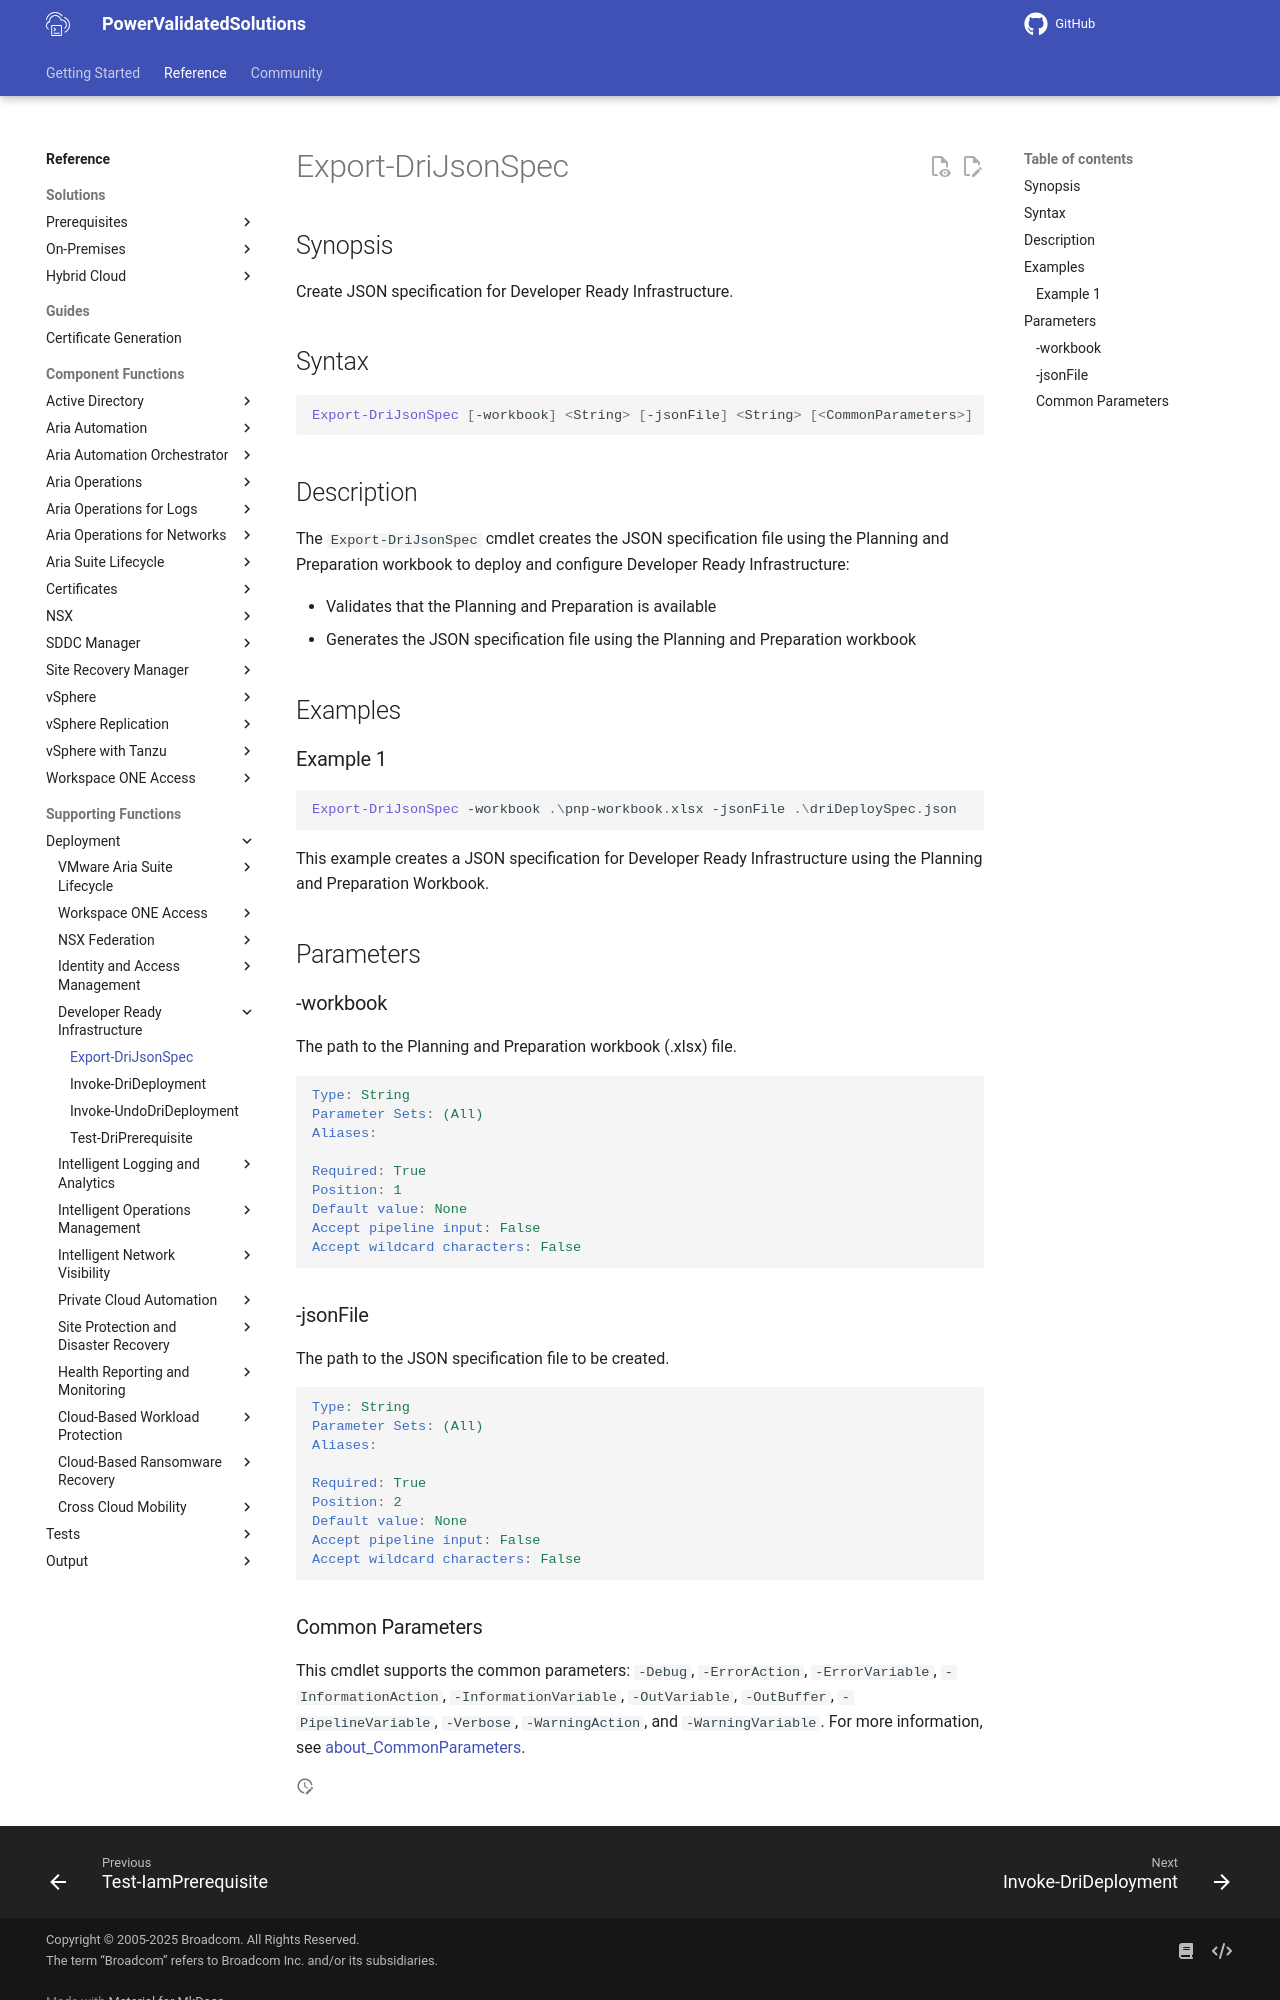

repository: vmware/power-validated-solutions-for-cloud-foundation · page: documentation/functions/solutions/dri/Export-DriJsonSpec/index.html · generator: mkdocs

# Export-DriJsonSpec

## Synopsis

Create JSON specification for Developer Ready Infrastructure.

## Syntax

``` powershell
Export-DriJsonSpec [-workbook] <String> [-jsonFile] <String> [<CommonParameters>]
```

## Description

The `Export-DriJsonSpec` cmdlet creates the JSON specification file using the Planning and Preparation workbook to deploy and configure Developer Ready Infrastructure:

- Validates that the Planning and Preparation is available
- Generates the JSON specification file using the Planning and Preparation workbook

## Examples

### Example 1

``` powershell
Export-DriJsonSpec -workbook .\pnp-workbook.xlsx -jsonFile .\driDeploySpec.json
```

This example creates a JSON specification for Developer Ready Infrastructure using the Planning and Preparation Workbook.

## Parameters

### -workbook

The path to the Planning and Preparation workbook (.xlsx) file.

```yaml
Type: String
Parameter Sets: (All)
Aliases:

Required: True
Position: 1
Default value: None
Accept pipeline input: False
Accept wildcard characters: False
```

### -jsonFile

The path to the JSON specification file to be created.

```yaml
Type: String
Parameter Sets: (All)
Aliases:

Required: True
Position: 2
Default value: None
Accept pipeline input: False
Accept wildcard characters: False
```
